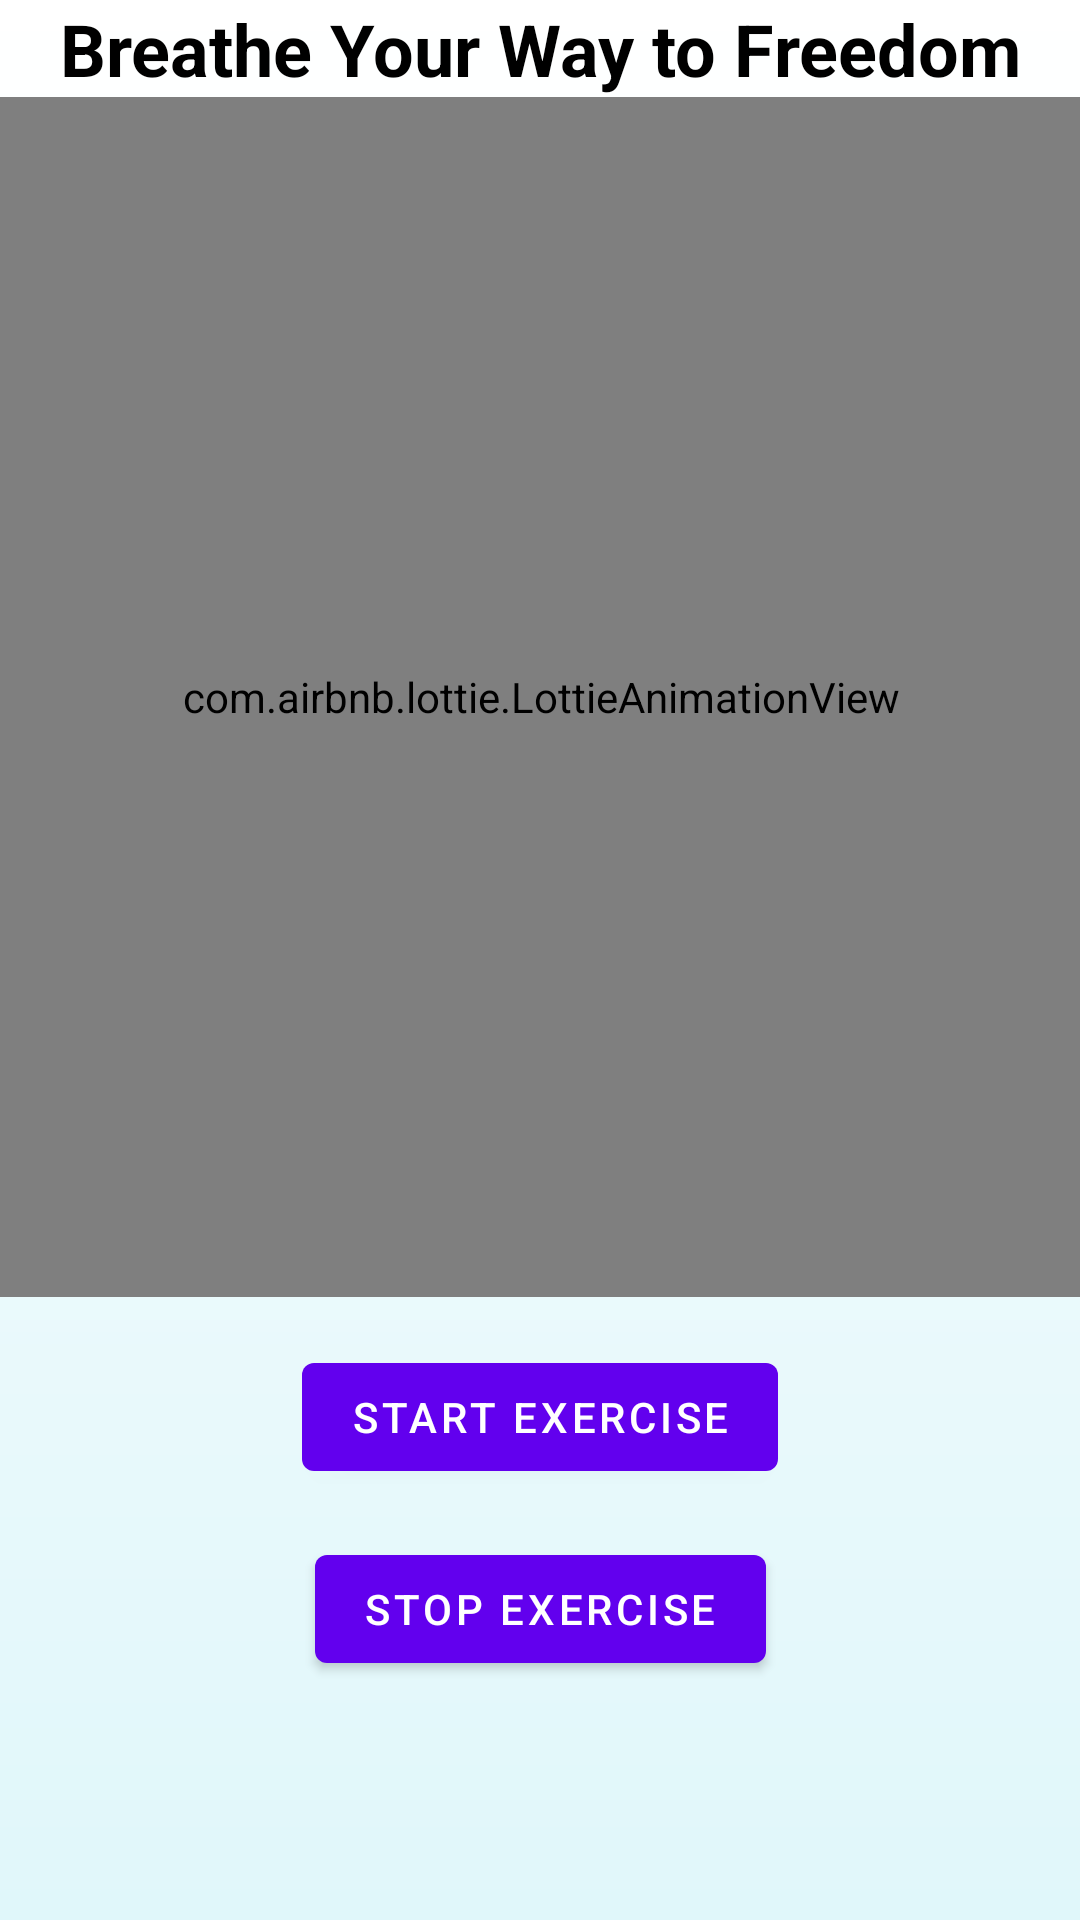

Reconstruct the res/layout file that produces this screen, plus the resources it refers to.
<!-- AndroidManifest.xml: application theme Theme.FinalProject_Breathe_Again -->
<!-- res/layout/fragment_breathing.xml -->
<?xml version="1.0" encoding="utf-8"?>
<androidx.constraintlayout.widget.ConstraintLayout xmlns:android="http://schemas.android.com/apk/res/android"
    xmlns:tools="http://schemas.android.com/tools"
    android:layout_width="match_parent"
    android:layout_height="match_parent"
    xmlns:app="http://schemas.android.com/apk/res-auto"
    android:background="@drawable/gradient_background"
    tools:context=".ui.craving.breathing.BreathingFragment">

    <com.google.android.material.textview.MaterialTextView
        android:id="@+id/tv_breathing_title"
        android:layout_width="wrap_content"
        android:layout_height="wrap_content"
        android:text="@string/breathe_your_way_to_freedom"
        android:textSize="24sp"
        android:textStyle="bold"
        android:textColor="@color/black"
        app:layout_constraintTop_toTopOf="parent"
        app:layout_constraintStart_toStartOf="parent"
        app:layout_constraintEnd_toEndOf="parent" />


    <com.airbnb.lottie.LottieAnimationView
        android:id="@+id/lottie_breathing"
        android:layout_width="@dimen/width_height_lottie"
        android:layout_height="@dimen/width_height_lottie"
        app:lottie_rawRes="@raw/breathing_animation"
        app:lottie_loop="true"
        app:lottie_autoPlay="false"
        app:layout_constraintTop_toBottomOf="@id/tv_breathing_title"
        app:layout_constraintStart_toStartOf="parent"
        app:layout_constraintEnd_toEndOf="parent" />





    <com.google.android.material.button.MaterialButton
        android:id="@+id/btn_start_breathing"
        android:layout_width="wrap_content"
        android:layout_height="wrap_content"
        android:text="@string/start_exercise"
        android:layout_margin="@dimen/defaultMargin"
        app:layout_constraintTop_toBottomOf="@id/lottie_breathing"
        app:layout_constraintStart_toStartOf="parent"
        app:layout_constraintEnd_toEndOf="parent" />

    <com.google.android.material.button.MaterialButton
        android:id="@+id/btn_stop_breathing"
        android:layout_width="wrap_content"
        android:layout_height="wrap_content"
        android:text="@string/stop_exercise"
        android:layout_margin="@dimen/defaultMargin"
        app:layout_constraintTop_toBottomOf="@id/btn_start_breathing"
        app:layout_constraintStart_toStartOf="parent"
        app:layout_constraintEnd_toEndOf="parent" />

</androidx.constraintlayout.widget.ConstraintLayout>
<!-- resources referenced by this layout -->
<resources>
  <color name="black">#FF000000</color>
  <dimen name="defaultMargin">16dp</dimen>
  <dimen name="width_height_lottie">400dp</dimen>
  <!-- drawable gradient_background (drawable) -->
  <?xml version="1.0" encoding="utf-8"?>
  <layer-list xmlns:android="http://schemas.android.com/apk/res/android">
      <item>
          <shape android:shape="rectangle">
              <gradient
                  android:startColor="#E0F7FA"
                  android:endColor="#FFFFFF"
                  android:angle="90" />
          </shape>
      </item>
  </layer-list>
  <string name="breathe_your_way_to_freedom">Breathe Your Way to Freedom</string>
  <string name="start_exercise">Start Exercise</string>
  <string name="stop_exercise">stop exercise</string>
  <style name="Theme.FinalProject_Breathe_Again" parent="Theme.MaterialComponents.DayNight.NoActionBar">
          
          <item name="colorPrimary">@color/purple_500</item>
          <item name="colorPrimaryVariant">@color/purple_700</item>
          <item name="colorOnPrimary">@color/white</item>
          
          <item name="colorSecondary">@color/teal_200</item>
          <item name="colorSecondaryVariant">@color/teal_700</item>
          <item name="colorOnSecondary">@color/black</item>
          
          <item name="android:statusBarColor">?attr/colorPrimaryVariant</item>
          
      </style>
  <color name="purple_500">#FF6200EE</color>
  <color name="purple_700">#FF3700B3</color>
  <color name="white">#FFFFFFFF</color>
  <color name="teal_200">#FF03DAC5</color>
  <color name="teal_700">#FF018786</color>
</resources>
